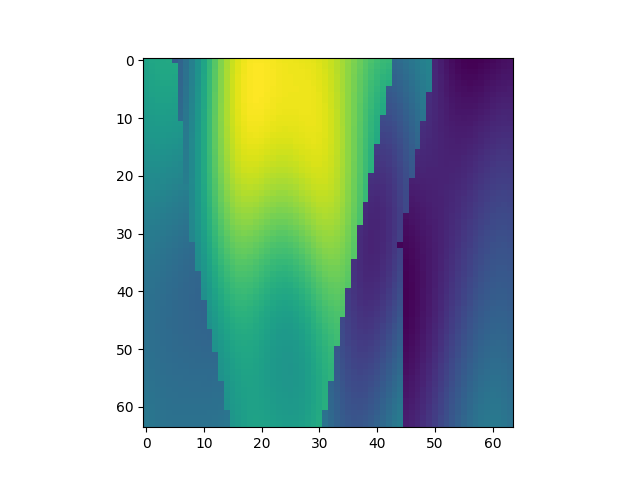

The file beside this chart, header and first rows:
, x, y, z, IC
16000, 1, 251, 1, 2.354
16001, 1, 251, 2, 2.38
16002, 1, 251, 3, 2.396
16003, 1, 251, 4, 2.403
16004, 1, 251, 5, 2.405
16005, 1, 251, 6, 1.723
16006, 1, 251, 7, 1.797
16007, 1, 251, 8, 1.906
16008, 1, 251, 9, 2.042
16009, 1, 251, 10, 2.2
16010, 1, 251, 11, 2.369
16011, 1, 251, 12, 2.541
16012, 1, 251, 13, 2.707
16013, 1, 251, 14, 2.857
16014, 1, 251, 15, 2.987
16015, 1, 251, 16, 3.092
16016, 1, 251, 17, 3.171
16017, 1, 251, 18, 3.224
16018, 1, 251, 19, 3.254
16019, 1, 251, 20, 3.266
16020, 1, 251, 21, 3.265
16021, 1, 251, 22, 3.256
16022, 1, 251, 23, 3.244
16023, 1, 251, 24, 3.232
16024, 1, 251, 25, 3.222
16025, 1, 251, 26, 3.216
16026, 1, 251, 27, 3.211
16027, 1, 251, 28, 3.206
16028, 1, 251, 29, 3.198
16029, 1, 251, 30, 3.185
16030, 1, 251, 31, 3.163
16031, 1, 251, 32, 3.132
16032, 1, 251, 33, 3.089
16033, 1, 251, 34, 3.037
16034, 1, 251, 35, 2.976
16035, 1, 251, 36, 2.909
16036, 1, 251, 37, 2.84
16037, 1, 251, 38, 2.772
16038, 1, 251, 39, 2.708
16039, 1, 251, 40, 2.652
16040, 1, 251, 41, 2.606
16041, 1, 251, 42, 2.572
16042, 1, 251, 43, 2.55
16043, 1, 251, 44, 1.837
16044, 1, 251, 45, 1.864
16045, 1, 251, 46, 1.903
16046, 1, 251, 47, 1.949
16047, 1, 251, 48, 1.996
16048, 1, 251, 49, 2.04
16049, 1, 251, 50, 2.075
16050, 1, 251, 51, 1.327
16051, 1, 251, 52, 1.266
16052, 1, 251, 53, 1.209
16053, 1, 251, 54, 1.161
16054, 1, 251, 55, 1.125
16055, 1, 251, 56, 1.101
16056, 1, 251, 57, 1.09
16057, 1, 251, 58, 1.091
16058, 1, 251, 59, 1.102
16059, 1, 251, 60, 1.119
... 4,036 more rows
